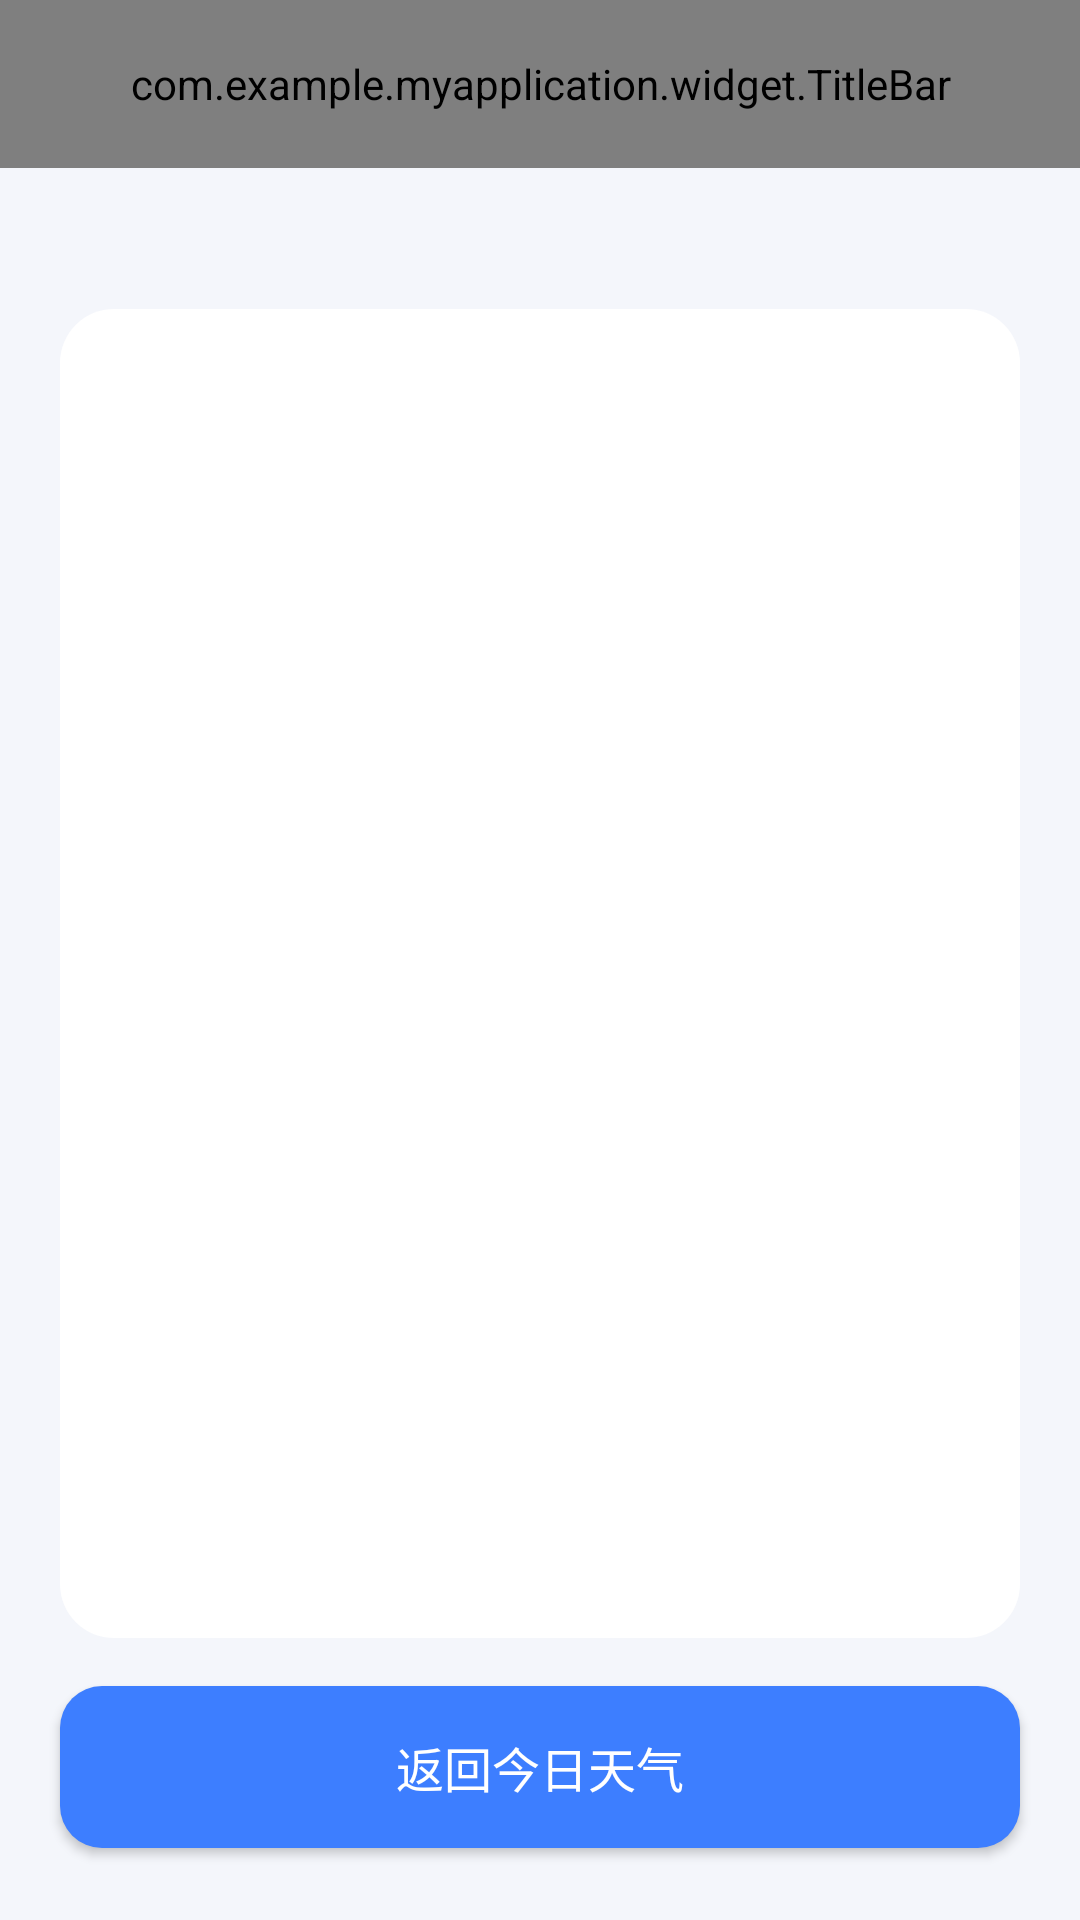

Produce the Android XML layout that renders to this screen, including the resource entries it uses.
<!-- AndroidManifest.xml: activity theme Theme.MyApplication -->
<!-- res/layout/activity_forecast.xml -->
<?xml version="1.0" encoding="utf-8"?>
<LinearLayout xmlns:android="http://schemas.android.com/apk/res/android"
    xmlns:app="http://schemas.android.com/apk/res-auto"
    android:layout_width="match_parent"
    android:layout_height="match_parent"
    android:background="@color/page_bg"
    android:fitsSystemWindows="true"
    android:orientation="vertical">

    
    <com.example.myapplication.widget.TitleBar
        android:id="@+id/titleBar"
        android:layout_width="match_parent"
        android:layout_height="56dp"
        app:tbShowBack="true"
        app:tbTitle="@string/forecast_title" />

    <TextView
        android:id="@+id/tvSubtitle"
        android:layout_width="wrap_content"
        android:layout_height="wrap_content"
        android:layout_marginStart="20dp"
        android:layout_marginTop="16dp"
        android:textColor="@color/text_secondary"
        android:textSize="14sp" />

    
    <ListView
        android:id="@+id/lvForecast"
        android:layout_width="match_parent"
        android:layout_height="0dp"
        android:layout_marginStart="20dp"
        android:layout_marginTop="12dp"
        android:layout_marginEnd="20dp"
        android:layout_weight="1"
        android:background="@drawable/bg_card"
        android:divider="@color/divider"
        android:dividerHeight="1dp"
        android:scrollbars="none" />

    <Button
        android:id="@+id/btnBack"
        android:layout_width="match_parent"
        android:layout_height="54dp"
        android:layout_marginStart="20dp"
        android:layout_marginTop="16dp"
        android:layout_marginEnd="20dp"
        android:layout_marginBottom="24dp"
        android:background="@drawable/bg_button"
        android:backgroundTint="@color/brand"
        android:text="@string/action_back_today"
        android:textAllCaps="false"
        android:textColor="@color/white"
        android:textSize="16sp" />

</LinearLayout>
<!-- resources referenced by this layout -->
<resources>
  <color name="brand">#FF3D7EFF</color>
  <color name="divider">#FFEDF0F6</color>
  <color name="page_bg">#FFF4F6FB</color>
  <color name="text_secondary">#FF8A90A2</color>
  <color name="white">#FFFFFFFF</color>
  <!-- drawable bg_button (drawable) -->
  <?xml version="1.0" encoding="utf-8"?>
  <shape xmlns:android="http://schemas.android.com/apk/res/android"
      android:shape="rectangle">
  
      <solid android:color="@color/brand" />
      <corners android:radius="14dp" />
  </shape>
  <!-- drawable bg_card (drawable) -->
  <?xml version="1.0" encoding="utf-8"?>
  <shape xmlns:android="http://schemas.android.com/apk/res/android"
      android:shape="rectangle">
  
      <solid android:color="@color/card_bg" />
      <corners android:radius="18dp" />
  </shape>
  <string name="action_back_today">返回今日天气</string>
  <string name="forecast_title">未来 7 天预报</string>
  <style name="Theme.MyApplication" parent="android:Theme.Material.Light.NoActionBar">
          <item name="android:windowBackground">@color/page_bg</item>
          <item name="android:statusBarColor">@android:color/transparent</item>
          <item name="android:windowLightStatusBar">true</item>
      </style>
  <color name="card_bg">#FFFFFFFF</color>
</resources>
